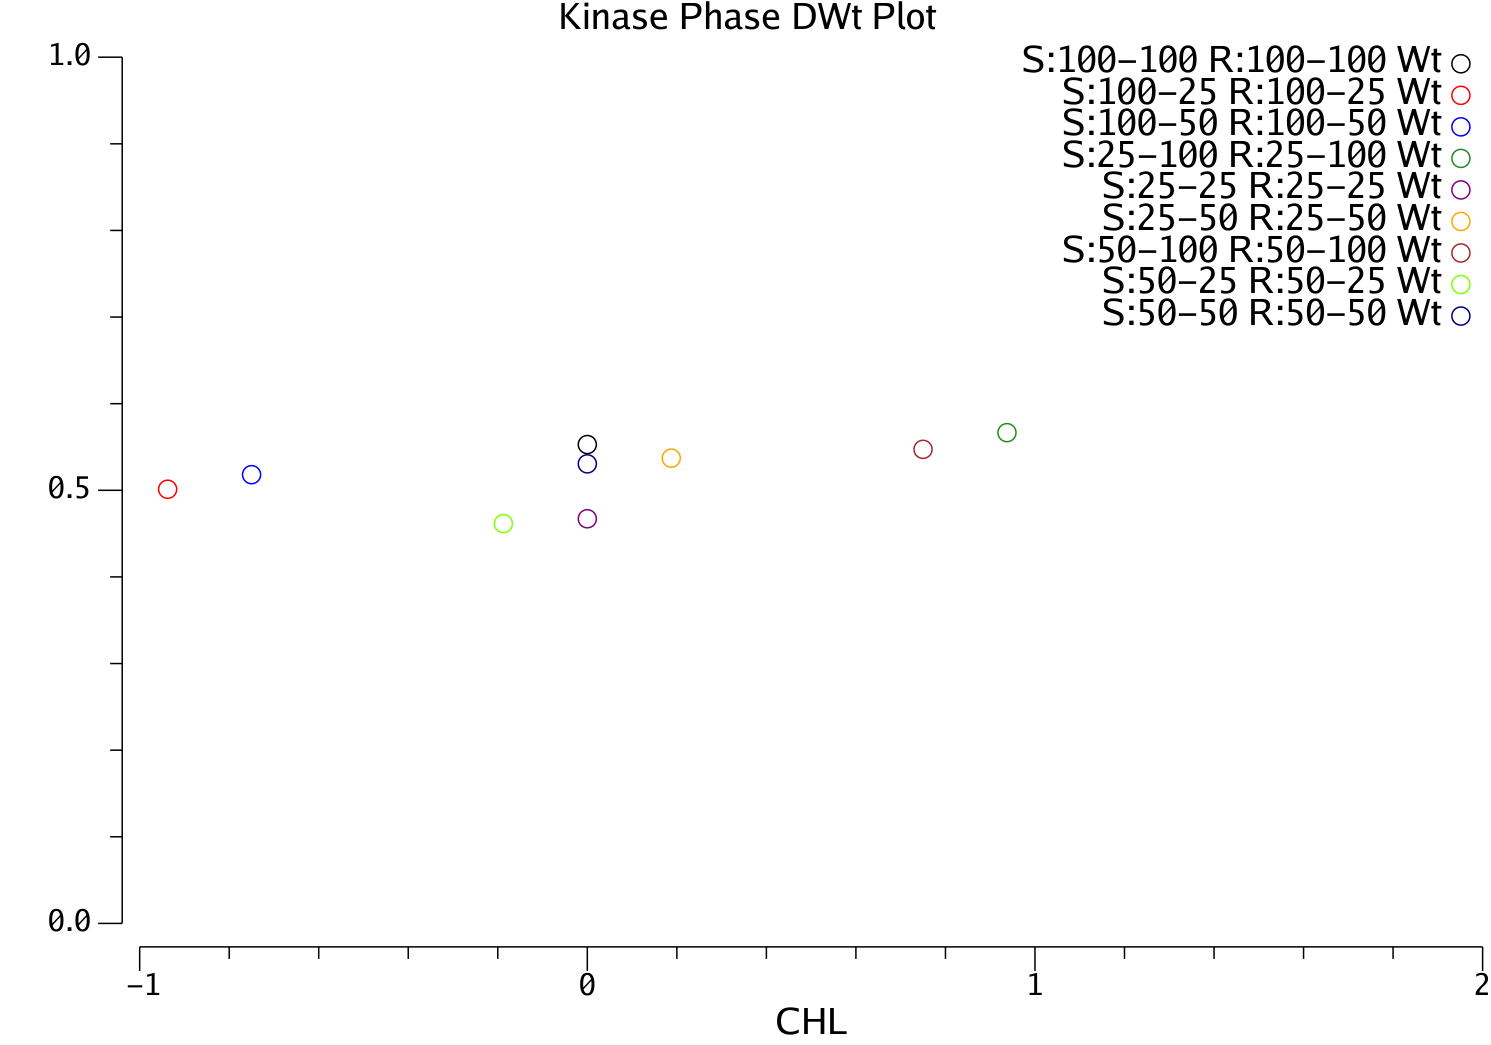

The data file committed next to this chart (first rows):
#CHL	$Cond	#SMhz	#SPhz	#RMhz	#RPhz	%NMDAo	%NMDAi	%Ca	%Ds	%Ps	%CaM	%CaP	%CaD	%RCaM	%RCaP	%RCaD	%SCa	%SCaM	%SCaP	%SCaD	%Wt	%DWt	#VmS
0	S:25-25 R:25-25	25	25	25	25	1.17558e-13	0.0003127	1.98563e-12	0.6352	0.5994	1.98563e-12	8.16275e-09	1.50955e-07	1.98563e-12	8.16275e-09	1.50955e-07	1.98563e-12	1.98563e-12	8.16275e-09	1.50955e-07	0.4671	0.001072	-65.43
0.1875	S:25-50 R:25-50	25	50	25	50	7.56178e-14	0.0002885	1.27592e-12	0.6545	0.6155	1.27592e-12	6.22743e-09	1.18047e-07	1.27592e-12	6.22743e-09	1.18047e-07	1.27592e-12	1.27592e-12	6.22743e-09	1.18047e-07	0.5371	0.0006412	-65.45
0.9375	S:25-100 R:25-100	25	100	25	100	8.35272e-14	0.0003127	1.40938e-12	0.6927	0.6518	1.40938e-12	6.79114e-09	1.28498e-07	1.40938e-12	6.79114e-09	1.28498e-07	1.40938e-12	1.40938e-12	6.79114e-09	1.28498e-07	0.5666	0.000722	-65.45
-0.1875	S:50-25 R:50-25	50	25	50	25	6.34306e-14	0.0002557	1.07033e-12	0.684	0.6424	1.07033e-12	5.19437e-09	9.85053e-08	1.07033e-12	5.19437e-09	9.85053e-08	1.07033e-12	1.07033e-12	5.19437e-09	9.85053e-08	0.4615	0.0004675	-65.45
0	S:50-50 R:50-50	50	50	50	50	8.63871e-14	0.0003064	1.4577e-12	0.7267	0.6836	1.4577e-12	6.70189e-09	1.26143e-07	1.4577e-12	6.70189e-09	1.26143e-07	1.4577e-12	1.4577e-12	6.70189e-09	1.26143e-07	0.5305	0.001128	-65.45
0.75	S:50-100 R:50-100	50	100	50	100	8.49758e-14	0.0003158	1.43389e-12	0.7523	0.707	1.43389e-12	6.88724e-09	1.30192e-07	1.43389e-12	6.88724e-09	1.30192e-07	1.43389e-12	1.43389e-12	6.88724e-09	1.30192e-07	0.5473	0.0006618	-65.45
-0.9375	S:100-25 R:100-25	100	25	100	25	3.06091e-14	0.0002156	5.16499e-13	0.6992	0.6551	5.16499e-13	3.315e-09	6.49313e-08	5.16499e-13	3.315e-09	6.49313e-08	5.16499e-13	5.16499e-13	3.315e-09	6.49313e-08	0.5012	-0.004081	-65.45
-0.75	S:100-50 R:100-50	100	50	100	50	8.63883e-14	0.0003064	1.45772e-12	0.775	0.7284	1.45772e-12	6.64411e-09	1.24931e-07	1.45772e-12	6.64411e-09	1.24931e-07	1.45772e-12	1.45772e-12	6.64411e-09	1.24931e-07	0.5181	0.001079	-65.45
0	S:100-100 R:100-100	100	100	100	100	7.80824e-14	0.0003064	1.31757e-12	0.7967	0.7486	1.31757e-12	6.44824e-09	1.22156e-07	1.31757e-12	6.44824e-09	1.22156e-07	1.31757e-12	1.31757e-12	6.44824e-09	1.22156e-07	0.5528	0.0005354	-65.45
